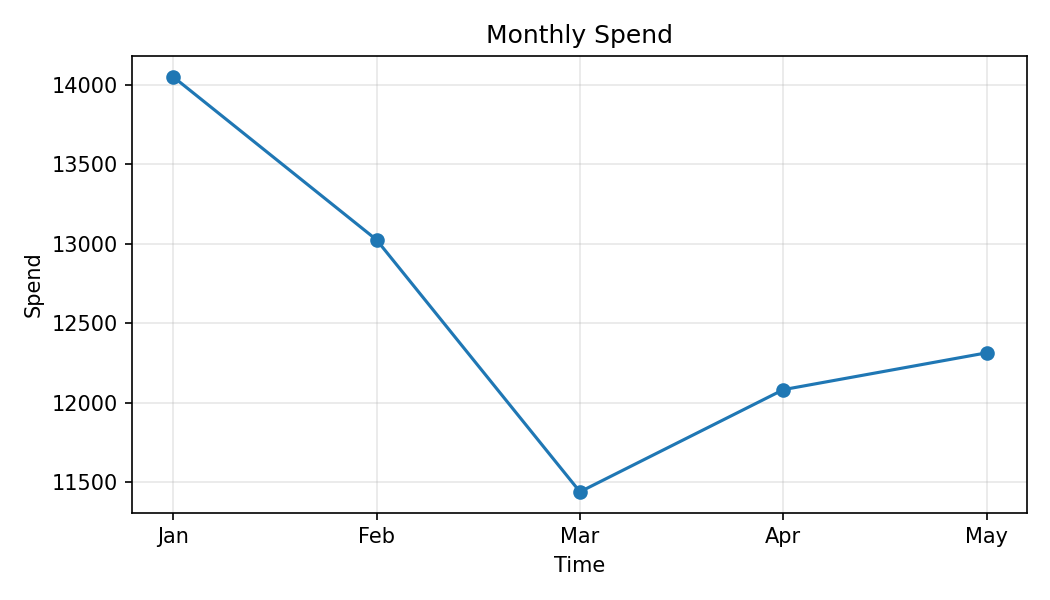

Data behind this chart, as committed beside it:
Month, Spend
Jan, 14052
Feb, 13026
Mar, 11440
Apr, 12083
May, 12315
